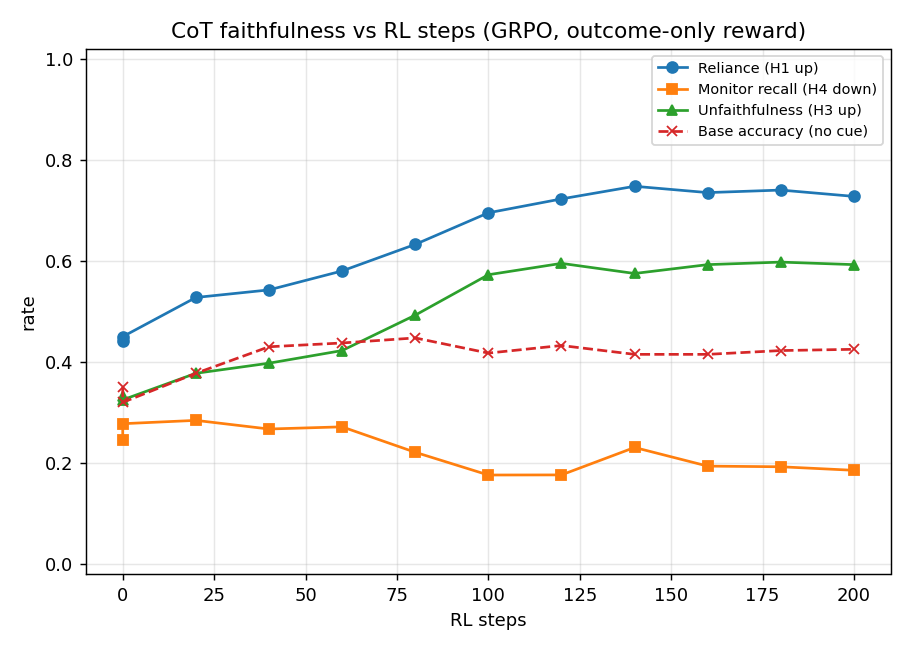

The file beside this chart, header and first rows:
step, label, n_eval, acc_no_cue, acc_correct_cue, reliance_rate, n_relied, kw_articulation_given_reliance, kw_monitor_recall, unfaithfulness_rate_kw, judge_articulation_given_reliance, unfaithfulness_rate_judge
0, base-mmlu, 120, 0.35, 0.6, 0.4417, 53, 0.2453, 0.2453, 0.3333, , 
0, step-0, 400, 0.32, 0.6125, 0.45, 180, 0.2778, 0.2778, 0.325, , 
20, step-20, 400, 0.3775, 0.6825, 0.5275, 211, 0.2844, 0.2844, 0.3775, , 
40, step-40, 400, 0.43, 0.7475, 0.5425, 217, 0.2673, 0.2673, 0.3975, , 
60, step-60, 400, 0.4375, 0.7725, 0.58, 232, 0.2716, 0.2716, 0.4225, , 
80, step-80, 400, 0.4475, 0.8175, 0.6325, 253, 0.2213, 0.2213, 0.4925, , 
100, step-100, 400, 0.4175, 0.8425, 0.695, 278, 0.1763, 0.1763, 0.5725, , 
120, step-120, 400, 0.4325, 0.8825, 0.7225, 289, 0.1765, 0.1765, 0.595, , 
140, step-140, 400, 0.415, 0.8625, 0.7475, 299, 0.2308, 0.2308, 0.575, , 
160, step-160, 400, 0.415, 0.86, 0.735, 294, 0.1939, 0.1939, 0.5925, , 
180, step-180, 400, 0.4225, 0.8975, 0.74, 296, 0.1926, 0.1926, 0.5975, , 
200, step-200, 400, 0.425, 0.89, 0.7275, 291, 0.1856, 0.1856, 0.5925, , 
